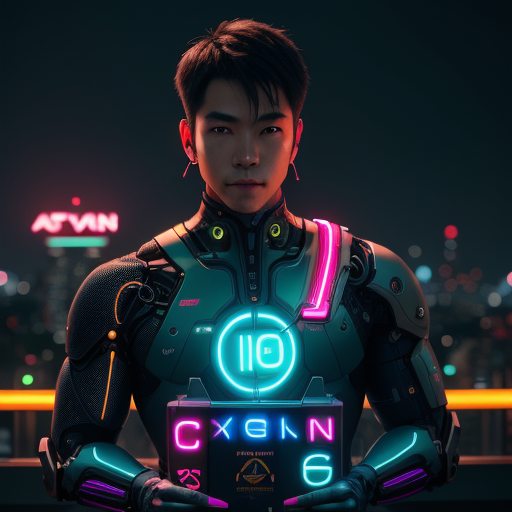
Generation parameters embedded in this image by AUTOMATIC1111 Stable Diffusion web UI or a fork of it (Forge, ...) (PNG 'parameters' text chunk):
A male cyborg, neon, Tokyo skyline, holding a neon sign with display the words DEGA, bokeh, | centered| intricate| very detailed| awesome beauty| vibrant| integral cinematics, 8k, artgerm
Negative prompt: lowres| text| error| missing fingers| extra digit| fewer digits| cropped| (worst quality| low quality:1. 4)| jpeg artifacts| signature| bad anatomy| extra legs| extra arms| extra fingers| poorly drawn hands| poorly drawn feet| disfigured| out of frame| tiling| bad art| deformed| mutated| blurry| fuzzy| misshaped| mutant| gross| disgusting| ugly| watermark| watermarks, text, watermark, artist name, copyright name, name bad-artist-anime bad-artist bad-hands-5 bad-image-v2-39000 bad_prompt_version2 bad_quality easynegative ng_deepnegative_v1_75t
Steps: 30, Sampler: Euler a, CFG scale: 7, Seed: 4203694029, Size: 512x512, Model hash: 879db523c3, Model: dreamshaper_8, Version: 1.5.1